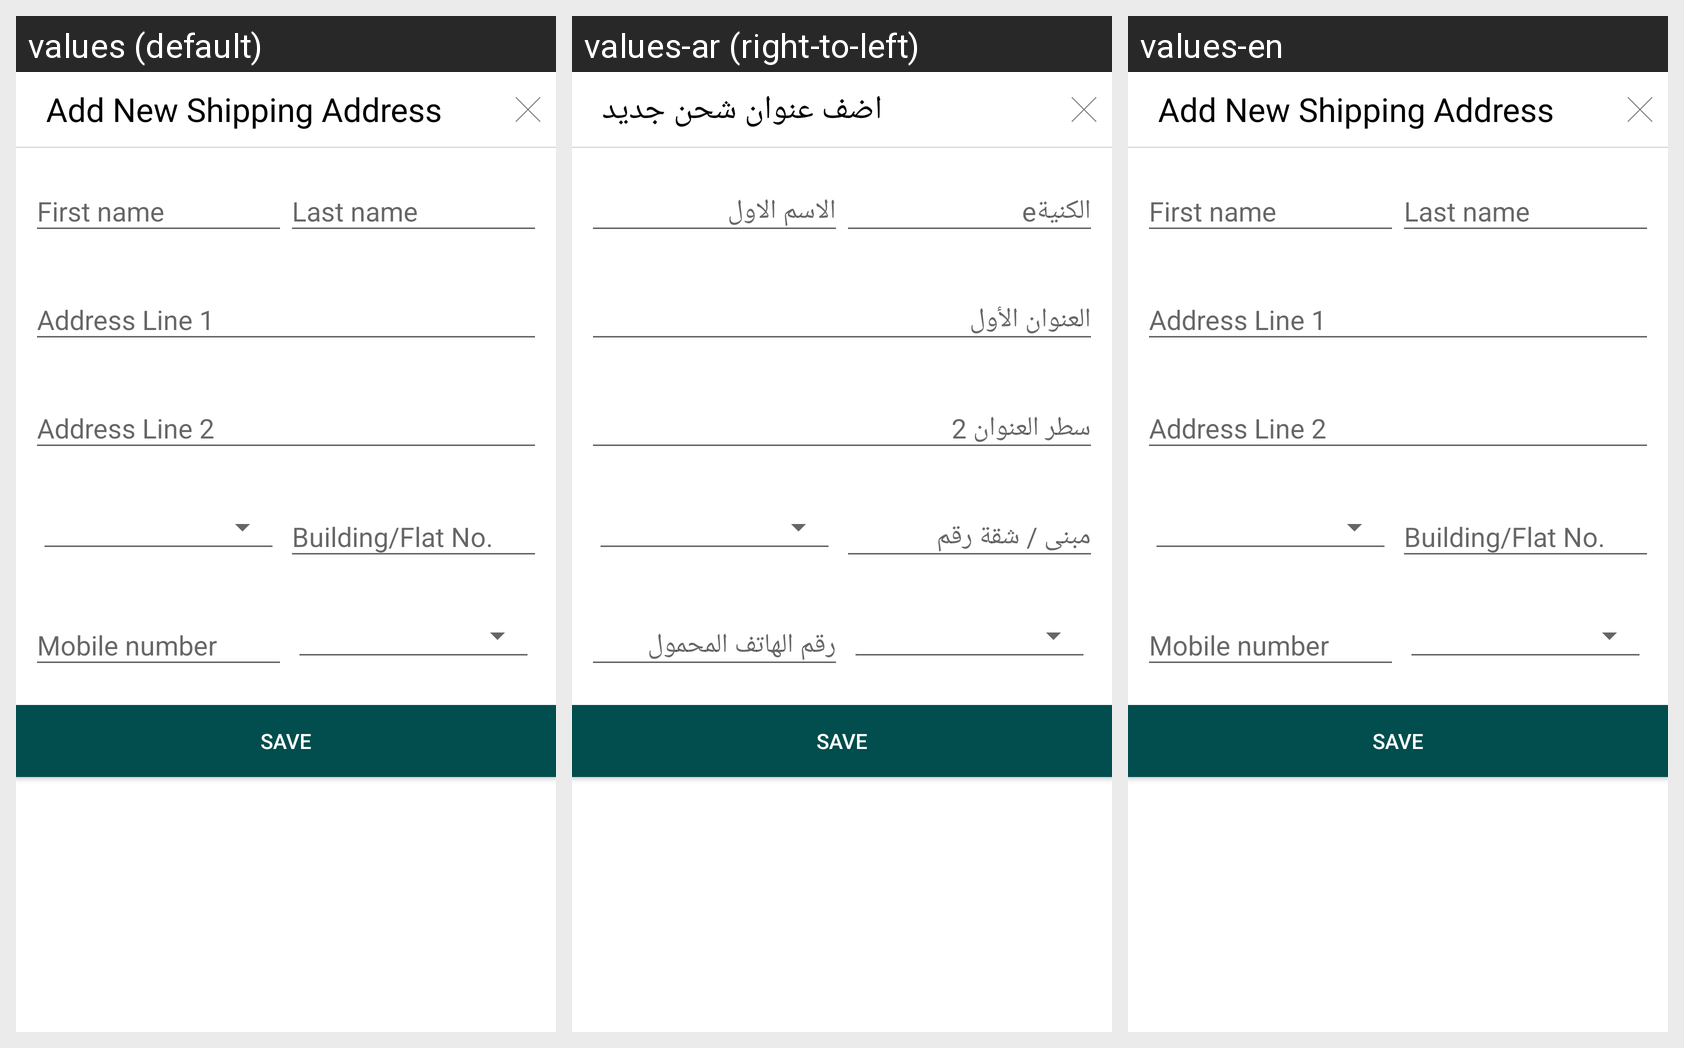

Translations of the strings shown on this Android screen, per locale in the grid:
Android screen res/layout/layout_add_address.xml rendered under 3 locales, left to right: values (default), values-ar (right-to-left), values-en. Device: Nexus 5 (rendered at 1080×1920; each locale shown at half size, 540×960, under a caption strip naming it); theme AppTheme.
Strings drawn on this screen, with the default value and each locale's value (text and hints the layout hard-codes, and strings that could not be matched under every locale, appear in the picture but are not listed):

add_new_shipping_address
  values: Add New Shipping Address
  values-ar: اضف عنوان شحن جديد
  values-en: Add New Shipping Address

first_name
  values: First name
  values-ar: الاسم الاول
  values-en: First name

last_name
  values: Last name
  values-ar: الكنيةe
  values-en: Last name

address_line_1
  values: Address Line 1
  values-ar: العنوان الأول
  values-en: Address Line 1

address_line_2
  values: Address Line 2
  values-ar: سطر العنوان 2
  values-en: Address Line 2

building_flat_no
  values: Building/Flat No.
  values-ar: مبنى / شقة رقم
  values-en: Building/Flat No.  [not translated; the default value is used]

phone_number
  values: Mobile number
  values-ar: رقم الهاتف المحمول
  values-en: Mobile number

save
  values: save
  values-ar: save
  values-en: save
